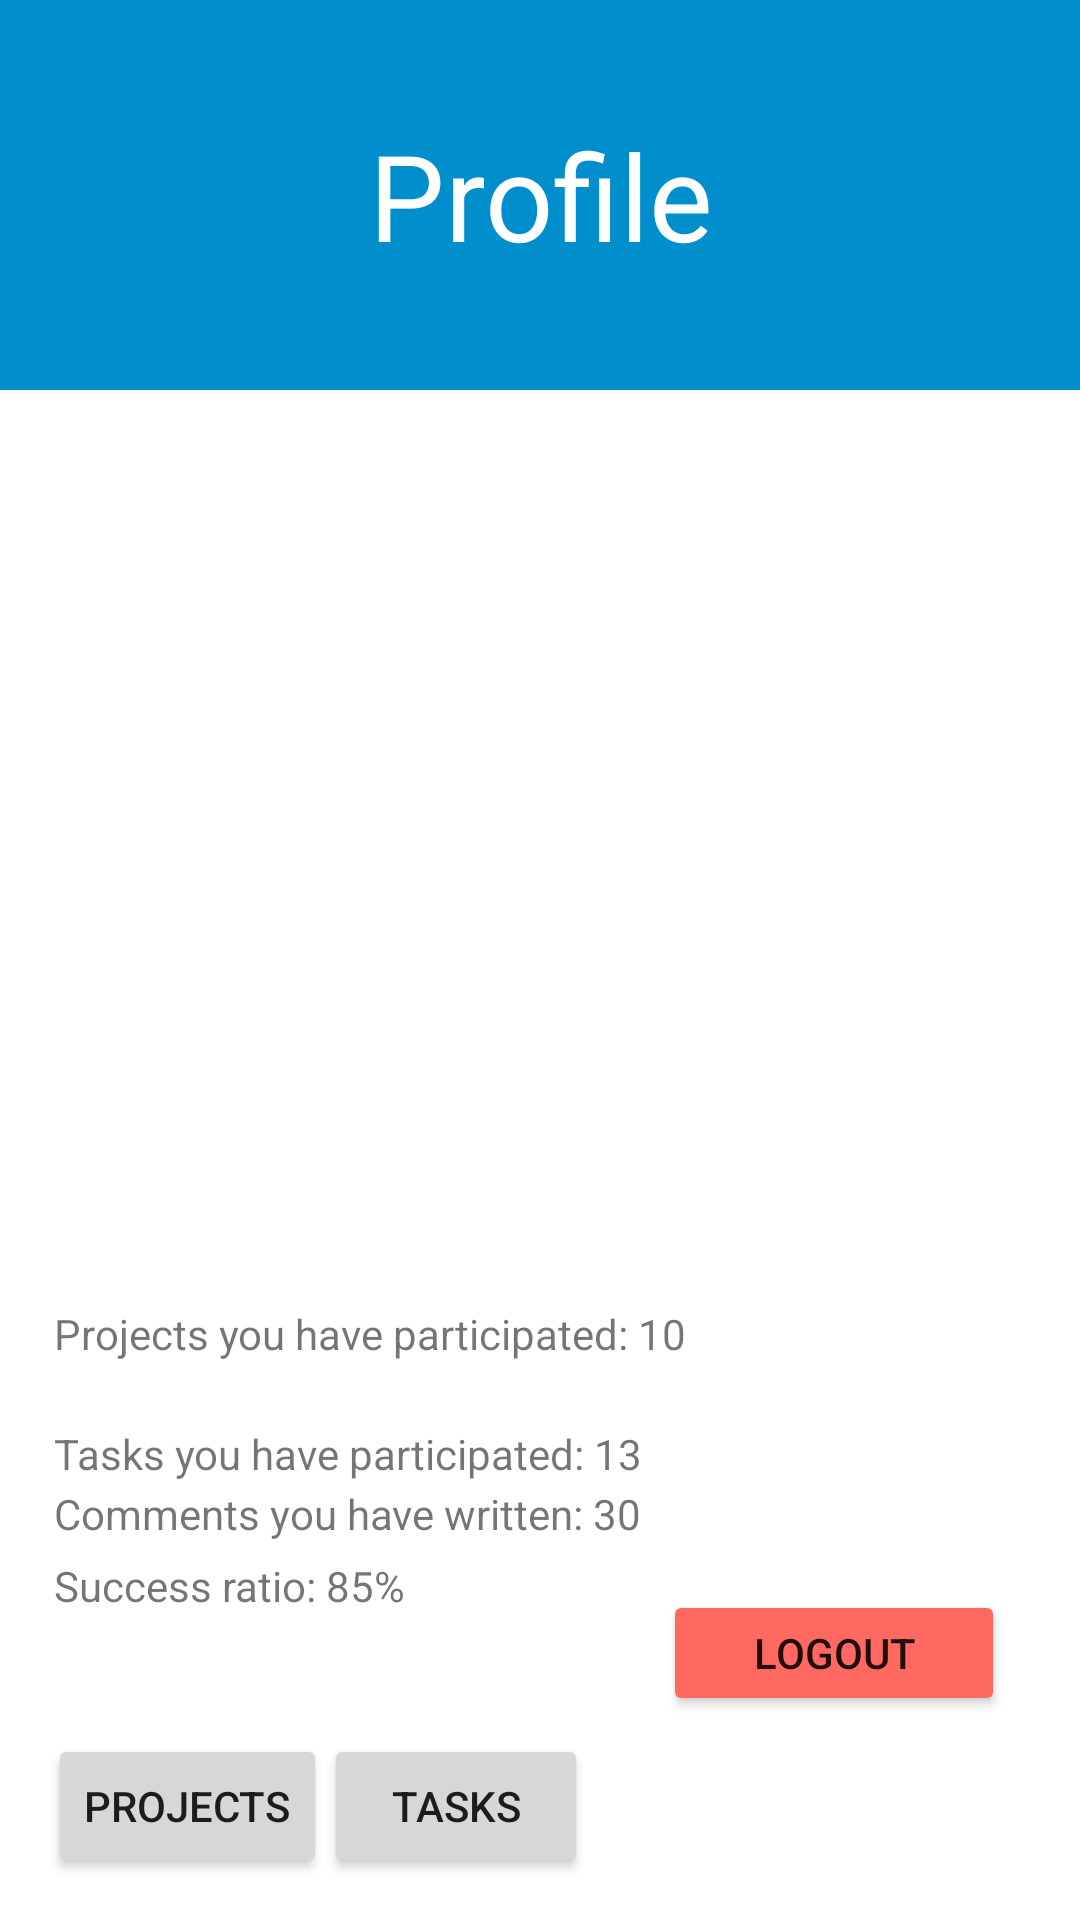

Reconstruct the res/layout file that produces this screen, plus the resources it refers to.
<!-- AndroidManifest.xml: application theme Theme.TaskApp -->
<!-- res/layout/fragment_user_profile.xml -->
<?xml version="1.0" encoding="utf-8"?>
<androidx.constraintlayout.widget.ConstraintLayout xmlns:android="http://schemas.android.com/apk/res/android"
    xmlns:app="http://schemas.android.com/apk/res-auto"
    xmlns:tools="http://schemas.android.com/tools"
    android:layout_width="match_parent"
    android:layout_height="match_parent"
    tools:context=".ui.UserProfile.UserProfileFragment">

    <TextView
        android:id="@+id/profileTextView"
        android:layout_width="match_parent"
        android:layout_height="130dp"
        android:background="#008ECC"
        android:gravity="center"
        android:padding="20sp"
        android:text="@string/profile"
        android:textColor="@color/white"
        android:textSize="40sp"
        app:layout_constraintEnd_toEndOf="parent"
        app:layout_constraintStart_toStartOf="parent"
        app:layout_constraintTop_toTopOf="parent" />

    <ImageView
        android:id="@+id/imageView"
        android:layout_width="330dp"
        android:layout_height="297dp"
        android:src="@drawable/ic_baseline_person_pin_24"
        app:layout_constraintEnd_toEndOf="parent"
        app:layout_constraintStart_toStartOf="parent"
        app:layout_constraintTop_toBottomOf="@+id/profileTextView" />

    <TextView
        android:layout_width="268dp"
        android:layout_height="35dp"
        android:layout_marginTop="8dp"
        android:text="@string/stat1"
        app:layout_constraintEnd_toEndOf="parent"
        app:layout_constraintHorizontal_bias="0.195"
        app:layout_constraintStart_toStartOf="parent"
        app:layout_constraintTop_toBottomOf="@+id/imageView" />

    <TextView
        android:id="@+id/textView"
        android:layout_width="268dp"
        android:layout_height="35dp"
        android:layout_marginTop="48dp"
        android:text="@string/stat2"
        app:layout_constraintEnd_toEndOf="parent"
        app:layout_constraintHorizontal_bias="0.195"
        app:layout_constraintStart_toStartOf="parent"
        app:layout_constraintTop_toBottomOf="@+id/imageView" />

    <TextView
        android:id="@+id/textView2"
        android:layout_width="268dp"
        android:layout_height="35dp"
        android:layout_marginTop="68dp"
        android:text="@string/stat3"
        app:layout_constraintEnd_toEndOf="parent"
        app:layout_constraintHorizontal_bias="0.195"
        app:layout_constraintStart_toStartOf="parent"
        app:layout_constraintTop_toBottomOf="@+id/imageView" />

    <TextView
        android:id="@+id/textView3"
        android:layout_width="268dp"
        android:layout_height="35dp"
        android:layout_marginTop="92dp"
        android:text="@string/stat4"
        app:layout_constraintEnd_toEndOf="parent"
        app:layout_constraintHorizontal_bias="0.195"
        app:layout_constraintStart_toStartOf="parent"
        app:layout_constraintTop_toBottomOf="@+id/imageView" />

    <Button
        android:id="@+id/logoutButton"
        android:layout_width="114dp"
        android:layout_height="42dp"
        android:layout_marginEnd="16dp"
        android:layout_marginBottom="68dp"
        android:backgroundTint="#FF6961"
        android:text="@string/logout"
        app:layout_constraintBottom_toBottomOf="parent"
        app:layout_constraintEnd_toEndOf="parent"
        app:layout_constraintHorizontal_bias="0.735"
        app:layout_constraintStart_toEndOf="@+id/myTasks" />

    <Button
        android:id="@+id/myProjects"
        android:layout_width="wrap_content"
        android:layout_height="wrap_content"
        android:layout_marginStart="16dp"
        android:layout_marginTop="16dp"
        android:text="@string/project"
        app:layout_constraintBottom_toBottomOf="parent"
        app:layout_constraintStart_toStartOf="parent"
        app:layout_constraintTop_toBottomOf="@+id/textView3"
        app:layout_constraintVertical_bias="0.37" />

    <Button
        android:id="@+id/myTasks"
        android:layout_width="wrap_content"
        android:layout_height="wrap_content"
        android:layout_marginTop="16dp"
        android:layout_marginEnd="164dp"
        android:text="@string/tasks"
        app:layout_constraintBottom_toBottomOf="parent"
        app:layout_constraintEnd_toEndOf="parent"
        app:layout_constraintHorizontal_bias="1.0"
        app:layout_constraintStart_toEndOf="@+id/myProjects"
        app:layout_constraintTop_toBottomOf="@+id/textView3"
        app:layout_constraintVertical_bias="0.37" />
</androidx.constraintlayout.widget.ConstraintLayout>
<!-- resources referenced by this layout -->
<resources>
  <color name="white">#FFFFFFFF</color>
  <string name="logout">Logout</string>
  <string name="profile">Profile</string>
  <string name="project">Projects</string>
  <string name="stat1">Projects you have participated: 10</string>
  <string name="stat2">Tasks you have participated: 13</string>
  <string name="stat3">Comments you have written: 30</string>
  <string name="stat4">Success ratio: 85%</string>
  <string name="tasks">Tasks</string>
  <style name="Theme.TaskApp" parent="Theme.MaterialComponents.DayNight.DarkActionBar">
          
          <item name="colorPrimary">@color/purple_500</item>
          <item name="colorPrimaryVariant">@color/purple_700</item>
          <item name="colorOnPrimary">@color/white</item>
          
          <item name="colorSecondary">@color/teal_200</item>
          <item name="colorSecondaryVariant">@color/teal_700</item>
          <item name="colorOnSecondary">@color/black</item>
          
          <item name="android:statusBarColor" tools:targetApi="l">?attr/colorPrimaryVariant</item>
          
      </style>
  <color name="purple_500">#FF6200EE</color>
  <color name="purple_700">#FF3700B3</color>
  <color name="teal_200">#FF03DAC5</color>
  <color name="teal_700">#FF018786</color>
  <color name="black">#FF000000</color>
</resources>
